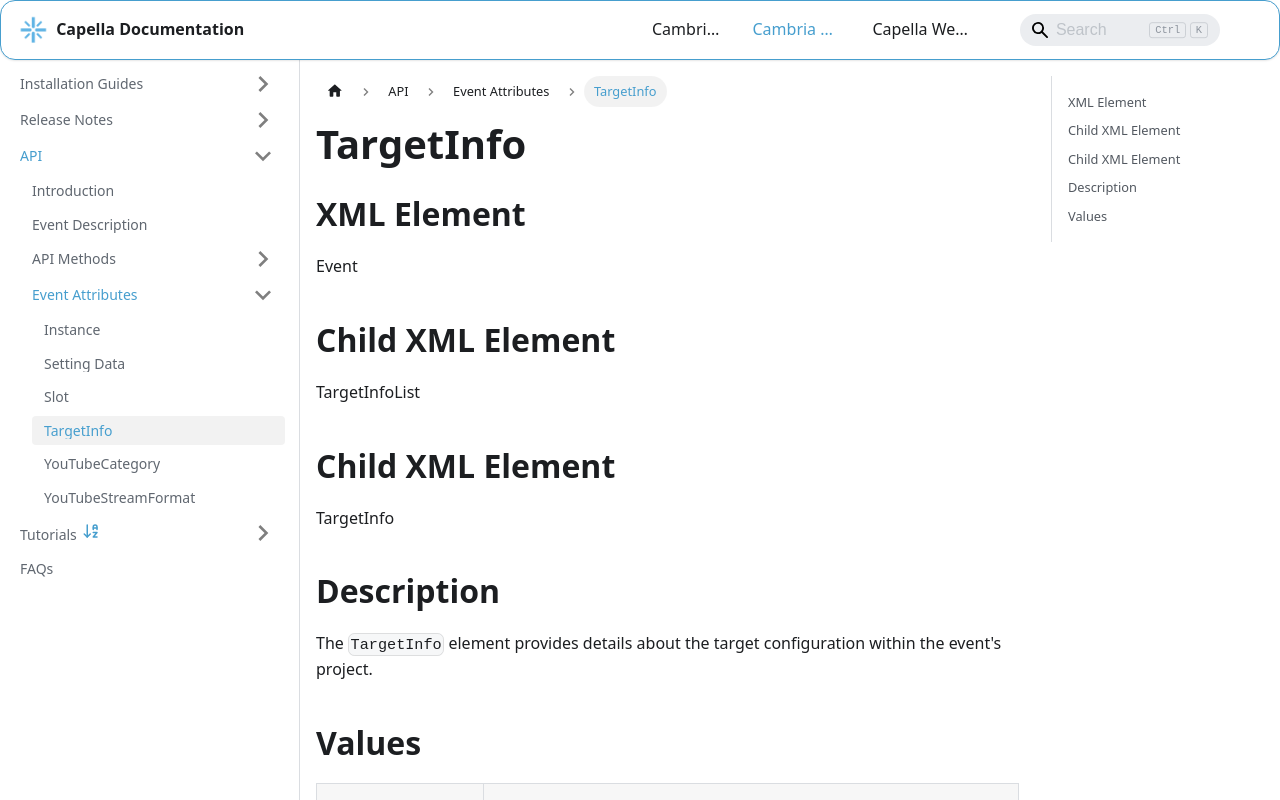

repository: CapellaSystems/documents.capellasystems.net · page: docs/cambria-stream/api/event-attributes/target-info/index.html · generator: docusaurus

---
id: target-info
title: TargetInfo
---

# TargetInfo

## XML Element
Event

## Child XML Element
TargetInfoList

## Child XML Element
TargetInfo

## Description
The `TargetInfo` element provides details about the target configuration within the event's project.

## Values

| Value              | Description                                                                                     |
|--------------------|-------------------------------------------------------------------------------------------------|
| `TargetID`         | Target ID. This cannot be modified and corresponds to the values in the project.               |
| `IsPrimaryStream`  | Set to `1` to indicate that this target should be assigned to the primary machine, `0` otherwise. By default, it is set to `1`. |
